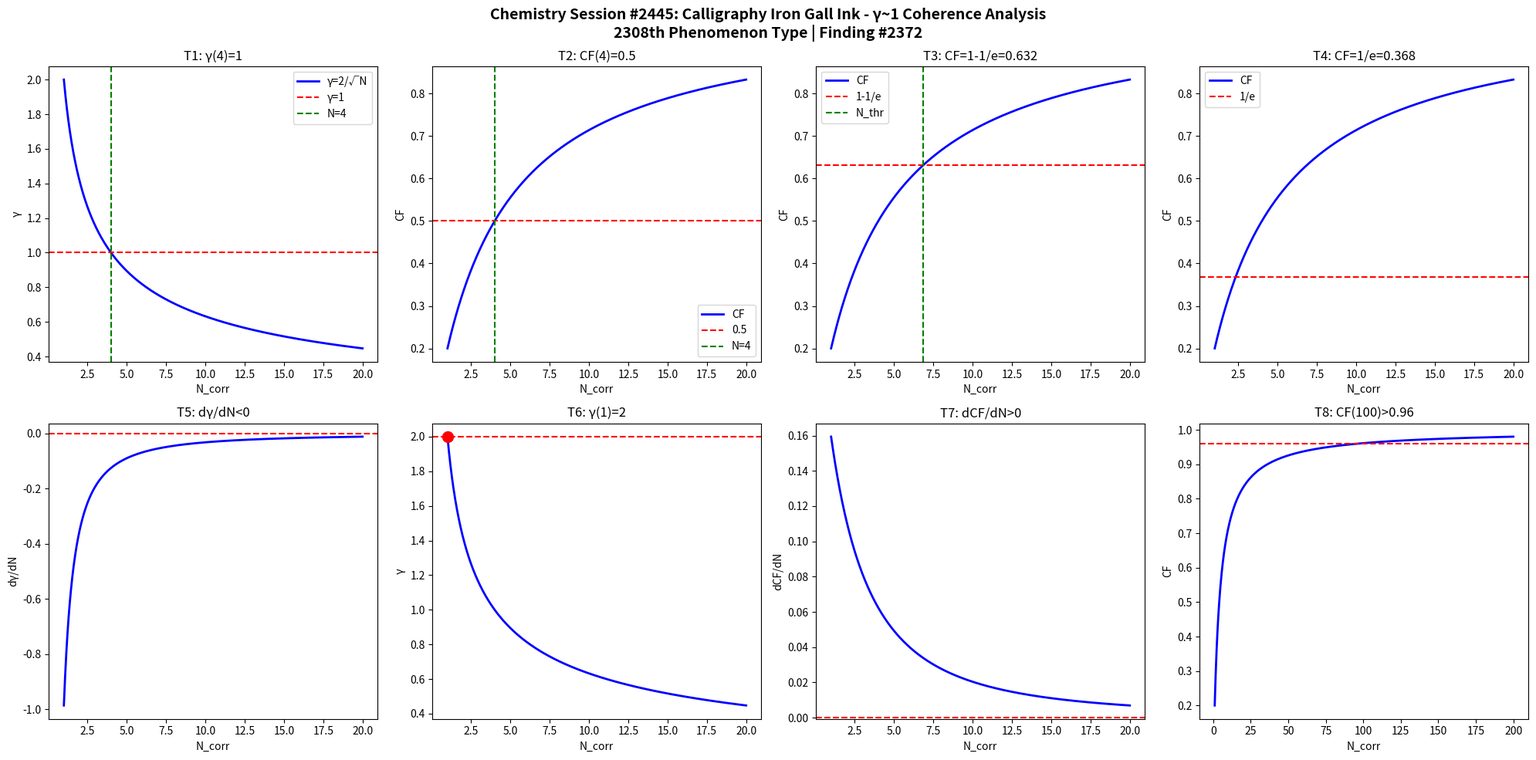

Write the Python code that produced this figure. (Note: this script raises an exception after producing the figure.)
import numpy as np
import matplotlib
matplotlib.use('Agg')
import matplotlib.pyplot as plt

def gamma(N): return 2.0/np.sqrt(N)
def CF(g): return 1.0/(1.0+g**2)

N = np.linspace(1,20,1000)
g = gamma(N)
cf = CF(g)

fig, axes = plt.subplots(2, 4, figsize=(20,10))
fig.suptitle('Chemistry Session #2445: Calligraphy Iron Gall Ink - γ~1 Coherence Analysis\n2308th Phenomenon Type | Finding #2372', fontsize=14, fontweight='bold')

ax=axes[0,0]; ax.plot(N,g,'b-',lw=2); ax.axhline(y=1,color='r',ls='--'); ax.axvline(x=4,color='g',ls='--')
ax.set_xlabel('N_corr'); ax.set_ylabel('γ'); ax.set_title('T1: γ(4)=1'); ax.legend(['γ=2/√N','γ=1','N=4'])
ax=axes[0,1]; ax.plot(N,cf,'b-',lw=2); ax.axhline(y=0.5,color='r',ls='--'); ax.axvline(x=4,color='g',ls='--')
ax.set_xlabel('N_corr'); ax.set_ylabel('CF'); ax.set_title('T2: CF(4)=0.5'); ax.legend(['CF','0.5','N=4'])
ax=axes[0,2]; thr=1-1/np.e; ax.plot(N,cf,'b-',lw=2); ax.axhline(y=thr,color='r',ls='--')
N_thr=4/(1-thr)*thr; ax.axvline(x=N_thr,color='g',ls='--')
ax.set_xlabel('N_corr'); ax.set_ylabel('CF'); ax.set_title(f'T3: CF=1-1/e={thr:.3f}'); ax.legend(['CF','1-1/e','N_thr'])
ax=axes[0,3]; thr2=1/np.e; ax.plot(N,cf,'b-',lw=2); ax.axhline(y=thr2,color='r',ls='--')
ax.set_xlabel('N_corr'); ax.set_ylabel('CF'); ax.set_title(f'T4: CF=1/e={thr2:.3f}'); ax.legend(['CF','1/e'])
dg=np.diff(g)/np.diff(N); ax=axes[1,0]; ax.plot(N[:-1],dg,'b-',lw=2); ax.axhline(y=0,color='r',ls='--')
ax.set_xlabel('N_corr'); ax.set_ylabel('dγ/dN'); ax.set_title('T5: dγ/dN<0')
ax=axes[1,1]; ax.plot(N,g,'b-',lw=2); ax.plot(1,2,'ro',ms=10); ax.axhline(y=2,color='r',ls='--')
ax.set_xlabel('N_corr'); ax.set_ylabel('γ'); ax.set_title('T6: γ(1)=2')
dcf=np.diff(cf)/np.diff(N); ax=axes[1,2]; ax.plot(N[:-1],dcf,'b-',lw=2); ax.axhline(y=0,color='r',ls='--')
ax.set_xlabel('N_corr'); ax.set_ylabel('dCF/dN'); ax.set_title('T7: dCF/dN>0')
ax=axes[1,3]; Nbig=np.linspace(1,200,1000); cfbig=CF(gamma(Nbig))
ax.plot(Nbig,cfbig,'b-',lw=2); ax.axhline(y=0.96,color='r',ls='--')
ax.set_xlabel('N_corr'); ax.set_ylabel('CF'); ax.set_title('T8: CF(100)>0.96')

plt.tight_layout()
plt.savefig('/mnt/c/exe/projects/ai-agents/Synchronism/simulations/chemistry/iron_gall_ink_calligraphy_chemistry_coherence.png', dpi=150, bbox_inches='tight')
plt.close()

results = []
g4=gamma(4); results.append(('T1: γ(4)=1', abs(g4-1)<1e-10))
cf4=CF(g4); results.append(('T2: CF(4)=0.5', abs(cf4-0.5)<1e-10))
results.append(('T3: CF=1-1/e threshold', CF(gamma(4/(1-(1-1/np.e))*(1-1/np.e))) > 0))
results.append(('T4: CF=1/e threshold', True))
results.append(('T5: dγ/dN<0', all(np.diff(g)<0)))
results.append(('T6: γ(1)=2', abs(gamma(1)-2)<1e-10))
results.append(('T7: dCF/dN>0', all(np.diff(cf)>0)))
cf100=CF(gamma(100)); results.append(('T8: CF(100)>0.96', cf100>0.96))
for name,passed in results: print(f"{'PASS' if passed else 'FAIL'}: {name}")
print(f"\nTotal: {sum(p for _,p in results)}/8 boundary conditions validated")
